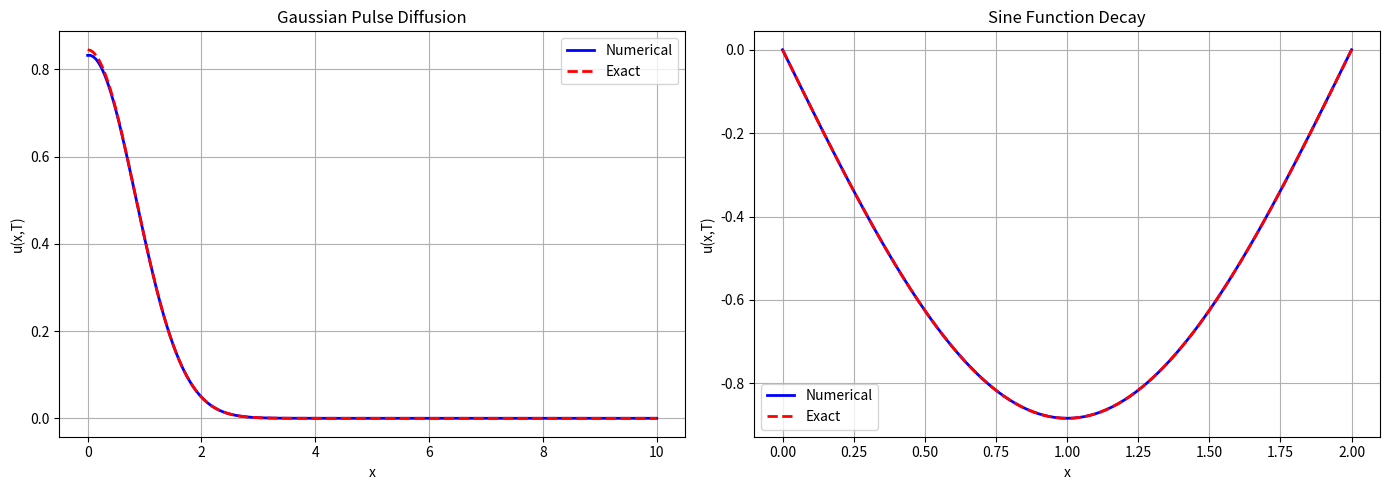

Python code for this plot:
import numpy as np
import matplotlib.pyplot as plt

def solve_heat_equation(alpha, L, T, Nx, Nt, initial_condition='gaussian', 
                       boundary_left='neumann', boundary_right='neumann'):
    """
    求解一维热传导方程
    
    参数:
    alpha: 扩散系数
    L: 空间域长度 [0, L]
    T: 总时间
    Nx: 空间网格点数
    Nt: 时间步数
    initial_condition: 'gaussian' 或 'sine'
    boundary_left: 左边界条件 'neumann' 或 'dirichlet'
    boundary_right: 右边界条件 'neumann' 或 'dirichlet'
    """
    dx = L / Nx
    dt = T / Nt
    x = np.linspace(0, L, Nx+1)
    r = alpha * dt / (dx**2)
    
    # 设置初始条件
    if initial_condition == 'gaussian':
        u = np.exp(-x**2)  # 高斯脉冲
    elif initial_condition == 'sine':
        u = -np.sin(np.pi * x / L)  # 正弦函数，在x=L处为0
    else:
        raise ValueError("初始条件必须是 'gaussian' 或 'sine'")
    
    # 三对角矩阵系数
    a = np.full(Nx-1, -r/2.0)  # 下对角线
    b = np.full(Nx-1, 1.0 + r) # 主对角线  
    c = np.full(Nx-1, -r/2.0)  # 上对角线
    
    # 时间推进
    for _ in range(Nt):
        un = u.copy()
        d = np.zeros(Nx-1)  # 右端项
        
        # 构建右端项
        for i in range(1, Nx):
            j = i - 1
            if i == 1:  # 第一个内点
                term = (1.0 - r) * un[i] + (r/2.0) * un[i+1]
                if boundary_left == 'neumann':
                    term += (r/2.0) * un[i-1]  # Neumann边界：u_0 ≈ u_1
                d[j] = term
            elif i == Nx-1:  # 最后一个内点
                term = (r/2.0) * un[i-1] + (1.0 - r) * un[i]
                if boundary_right == 'neumann':
                    term += (r/2.0) * un[i+1]  # Neumann边界：u_N ≈ u_{N-1}
                d[j] = term
            else:  # 内部点
                d[j] = (r/2.0) * un[i-1] + (1.0 - r) * un[i] + (r/2.0) * un[i+1]
        
        # 应用边界条件修正
        if boundary_left == 'neumann':
            # u[0] = u[1] 的隐式处理：修正第一个方程
            d[0] += (r/2.0) * un[0]
        elif boundary_left == 'dirichlet':
            # Dirichlet边界：u[0]固定，修正第一个方程
            d[0] += (r/2.0) * un[0]
        
        # 追赶法求解三对角系统
        def thomas_solve(a, b, c, d):
            n = len(d)
            c_prime = np.zeros(n-1)
            d_prime = np.zeros(n)
            
            # 前向消元
            c_prime[0] = c[0] / b[0]
            d_prime[0] = d[0] / b[0]
            
            for i in range(1, n):
                if i < n-1:
                    denom = b[i] - a[i] * c_prime[i-1]
                    c_prime[i] = c[i] / denom
                denom = b[i] - a[i] * c_prime[i-1] if i > 0 else b[0]
                d_prime[i] = (d[i] - a[i] * d_prime[i-1]) / denom
            
            # 回代
            x_sol = np.zeros(n)
            x_sol[-1] = d_prime[-1]
            for i in range(n-2, -1, -1):
                x_sol[i] = d_prime[i] - c_prime[i] * x_sol[i+1]
            
            return x_sol
        
        u_interior = thomas_solve(a, b, c, d)
        u[1:Nx] = u_interior
        
        # 更新边界值
        if boundary_left == 'neumann':
            u[0] = u[1]
        elif boundary_left == 'dirichlet':
            u[0] = 0.0  # 齐次Dirichlet
        
        if boundary_right == 'neumann':
            u[Nx] = u[Nx-1]
        elif boundary_right == 'dirichlet':
            u[Nx] = 0.0  # 齐次Dirichlet
    
    return x, u

def exact_solution(x, t, alpha, L, initial_condition='gaussian'):
    """计算解析解"""
    if initial_condition == 'gaussian':
        # 高斯脉冲的解析解（全空间近似）
        return np.exp(-x**2 / (4 * alpha * t + 1)) / np.sqrt(4 * alpha * t + 1)
    elif initial_condition == 'sine':
        # 正弦函数的解析解（有限区间[0,L]，齐次Dirichlet边界）
        return -np.exp(-alpha * (np.pi/L)**2 * t) * np.sin(np.pi * x / L)
    else:
        raise ValueError("初始条件必须是 'gaussian' 或 'sine'")

# ==================== 高斯脉冲测试 ====================
print("=== 高斯脉冲测试 ===")
alpha = 0.1
L = 10.0
T = 1.0
Nt = 1000
Nx = 200

# 数值解
x_gauss, u_gauss_num = solve_heat_equation(
    alpha=alpha, L=L, T=T, Nx=Nx, Nt=Nt,
    initial_condition='gaussian',
    boundary_left='neumann', boundary_right='neumann'
)

# 解析解
u_gauss_exact = exact_solution(x_gauss, T, alpha, L, 'gaussian')

# ==================== 正弦函数测试 ====================
print("\n=== 正弦函数测试 ===")
# 注意：对于正弦函数，通常用Dirichlet边界条件 u(0)=u(L)=0
L_sine = 2.0  # 调整区间使得有完整周期
T_sine = 0.5
Nx_sine = 100
Nt_sine = 500

x_sine, u_sine_num = solve_heat_equation(
    alpha=alpha, L=L_sine, T=T_sine, Nx=Nx_sine, Nt=Nt_sine,
    initial_condition='sine',
    boundary_left='dirichlet', boundary_right='dirichlet'
)

# 解析解
u_sine_exact = exact_solution(x_sine, T_sine, alpha, L_sine, 'sine')

# ==================== 绘图 ====================
fig, axes = plt.subplots(1, 2, figsize=(14, 5))

# 高斯脉冲
axes[0].plot(x_gauss, u_gauss_num, 'b-', linewidth=2, label='Numerical')
axes[0].plot(x_gauss, u_gauss_exact, 'r--', linewidth=2, label='Exact')
axes[0].set_xlabel('x')
axes[0].set_ylabel('u(x,T)')
axes[0].set_title('Gaussian Pulse Diffusion')
axes[0].legend()
axes[0].grid(True)

# 正弦函数
axes[1].plot(x_sine, u_sine_num, 'b-', linewidth=2, label='Numerical')
axes[1].plot(x_sine, u_sine_exact, 'r--', linewidth=2, label='Exact')
axes[1].set_xlabel('x')
axes[1].set_ylabel('u(x,T)')
axes[1].set_title('Sine Function Decay')
axes[1].legend()
axes[1].grid(True)

plt.tight_layout()
plt.show()

# ==================== 误差分析 ====================
print(f"\n高斯脉冲最大绝对误差: {np.max(np.abs(u_gauss_num - u_gauss_exact)):.6e}")
print(f"正弦函数最大绝对误差: {np.max(np.abs(u_sine_num - u_sine_exact)):.6e}")
